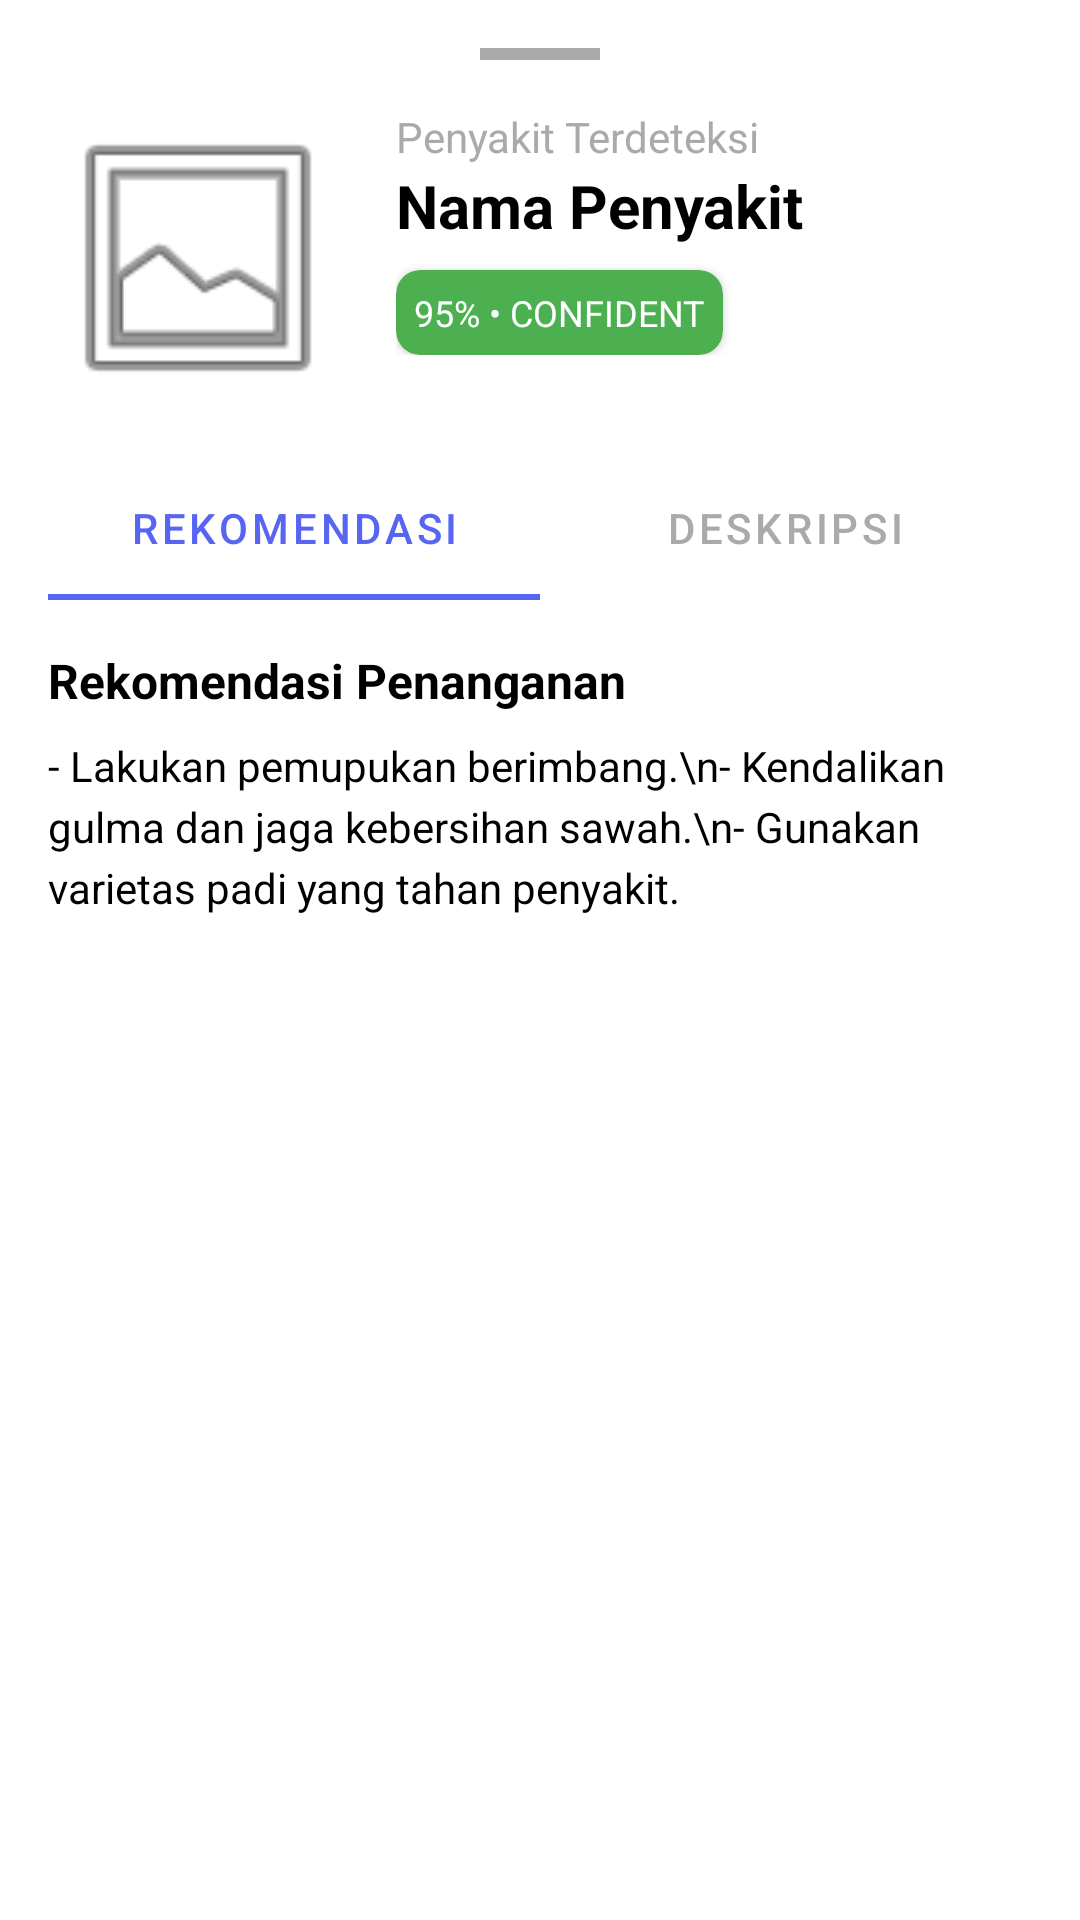

Here is an Android app screen rendered from its layout file. Give the layout XML and the strings, colors and styles it references.
<!-- AndroidManifest.xml: application theme Theme.DeteksiPenyakitDaunPadi -->
<!-- res/layout/fragment_result_sheet.xml -->
<?xml version="1.0" encoding="utf-8"?>
<LinearLayout xmlns:android="http://schemas.android.com/apk/res/android"
    xmlns:app="http://schemas.android.com/apk/res-auto"
    xmlns:tools="http://schemas.android.com/tools"
    android:layout_width="match_parent"
    android:layout_height="wrap_content"
    android:orientation="vertical"
    android:background="@android:color/transparent"
    android:padding="16dp">

    
    <View
        android:layout_width="40dp"
        android:layout_height="4dp"
        android:layout_gravity="center_horizontal"
        android:layout_marginBottom="16dp"
        android:background="@android:color/darker_gray" />

    
    <LinearLayout
        android:layout_width="match_parent"
        android:layout_height="wrap_content"
        android:orientation="horizontal">

        <androidx.cardview.widget.CardView
            android:layout_width="100dp"
            android:layout_height="100dp"
            app:cardCornerRadius="16dp"
            app:cardElevation="0dp">

            <ImageView
                android:id="@+id/ivResultImage"
                android:layout_width="match_parent"
                android:layout_height="match_parent"
                android:scaleType="centerCrop"
                android:src="@android:drawable/ic_menu_gallery" />
        </androidx.cardview.widget.CardView>

        <LinearLayout
            android:layout_width="match_parent"
            android:layout_height="wrap_content"
            android:layout_marginStart="16dp"
            android:orientation="vertical">

            <TextView
                android:id="@+id/tvPenyakitLabel"
                android:layout_width="wrap_content"
                android:layout_height="wrap_content"
                android:text="Penyakit Terdeteksi"
                android:textColor="@android:color/darker_gray" />

            <TextView
                android:id="@+id/tvPenyakitName"
                android:layout_width="wrap_content"
                android:layout_height="wrap_content"
                android:text="Nama Penyakit"
                android:textColor="@android:color/black"
                android:textSize="20sp"
                android:textStyle="bold" />

            <androidx.cardview.widget.CardView
                android:layout_width="wrap_content"
                android:layout_height="wrap_content"
                android:layout_marginTop="8dp"
                app:cardBackgroundColor="#4CAF50" 
                app:cardCornerRadius="8dp"
                app:contentPadding="6dp">

                <TextView
                    android:id="@+id/tvConfidence"
                    android:layout_width="wrap_content"
                    android:layout_height="wrap_content"
                    android:text="95% • CONFIDENT"
                    android:textColor="@android:color/white"
                    android:textSize="12sp" />
            </androidx.cardview.widget.CardView>
        </LinearLayout>

    </LinearLayout>

    
    <TextView
        android:id="@+id/tvWarningMessage"
        android:layout_width="match_parent"
        android:layout_height="wrap_content"
        android:layout_marginTop="12dp"
        android:background="#FFF3E0"
        android:padding="12dp"
        android:text="⚠️ Warning message"
        android:textColor="#E65100"
        android:textSize="13sp"
        android:lineSpacingExtra="2dp"
        android:drawablePadding="8dp"
        android:visibility="gone" />

    
    <com.google.android.material.tabs.TabLayout
        android:id="@+id/tabLayout"
        android:layout_width="match_parent"
        android:layout_height="wrap_content"
        android:layout_marginTop="16dp"
        app:tabIndicatorColor="#5865F2" 
        app:tabSelectedTextColor="#5865F2" 
        app:tabTextColor="@android:color/darker_gray"
        app:tabMode="fixed"
        app:tabGravity="fill">

        <com.google.android.material.tabs.TabItem
            android:layout_width="wrap_content"
            android:layout_height="wrap_content"
            android:text="Rekomendasi" />

        <com.google.android.material.tabs.TabItem
            android:layout_width="wrap_content"
            android:layout_height="wrap_content"
            android:text="Deskripsi" />

    </com.google.android.material.tabs.TabLayout>

    
    <androidx.core.widget.NestedScrollView
        android:layout_width="match_parent"
        android:layout_height="wrap_content"
        android:maxHeight="400dp"
        android:layout_marginTop="8dp">

        <LinearLayout
            android:layout_width="match_parent"
            android:layout_height="wrap_content"
            android:orientation="vertical">

            
            <LinearLayout
                android:id="@+id/llRekomendasiSection"
                android:layout_width="match_parent"
                android:layout_height="wrap_content"
                android:orientation="vertical"
                android:visibility="visible">

                <TextView
                    android:id="@+id/tvSaranTitle"
                    android:layout_width="wrap_content"
                    android:layout_height="wrap_content"
                    android:layout_marginTop="8dp"
                    android:text="Rekomendasi Penanganan"
                    android:textColor="@android:color/black"
                    android:textSize="16sp"
                    android:textStyle="bold" />

                <TextView
                    android:id="@+id/tvSaranContent"
                    android:layout_width="match_parent"
                    android:layout_height="wrap_content"
                    android:layout_marginTop="8dp"
                    android:text="- Lakukan pemupukan berimbang.\n- Kendalikan gulma dan jaga kebersihan sawah.\n- Gunakan varietas padi yang tahan penyakit."
                    android:lineSpacingExtra="4dp"
                    android:textColor="@android:color/black"
                    android:textSize="14sp" />
            </LinearLayout>

            
            <LinearLayout
                android:id="@+id/llDeskripsiSection"
                android:layout_width="match_parent"
                android:layout_height="wrap_content"
                android:orientation="vertical"
                android:visibility="gone">

                <TextView
                    android:id="@+id/tvDeskripsiTitle"
                    android:layout_width="wrap_content"
                    android:layout_height="wrap_content"
                    android:layout_marginTop="8dp"
                    android:text="Deskripsi Penyakit"
                    android:textColor="@android:color/black"
                    android:textSize="16sp"
                    android:textStyle="bold" />

                <TextView
                    android:id="@+id/tvDeskripsiContent"
                    android:layout_width="match_parent"
                    android:layout_height="wrap_content"
                    android:layout_marginTop="8dp"
                    android:text="Deskripsi detail tentang penyakit akan ditampilkan di sini."
                    android:lineSpacingExtra="4dp"
                    android:textColor="@android:color/black"
                    android:textSize="14sp" />
            </LinearLayout>

        </LinearLayout>
    </androidx.core.widget.NestedScrollView>

</LinearLayout>
<!-- resources referenced by this layout -->
<resources>
  <style name="Theme.DeteksiPenyakitDaunPadi" parent="Base.Theme.DeteksiPenyakitDaunPadi" />
  <style name="Base.Theme.DeteksiPenyakitDaunPadi" parent="Theme.MaterialComponents.Light.NoActionBar">
          
          
  
          
          <item name="android:forceDarkAllowed">false</item>
  
          <item name="floatingActionButtonStyle">@style/Widget.DeteksiPenyakitDaunPadi.FloatingActionButton</item>
      </style>
  <style name="Widget.DeteksiPenyakitDaunPadi.FloatingActionButton" parent="Widget.MaterialComponents.FloatingActionButton">
          <item name="shapeAppearanceOverlay">@style/ShapeAppearanceOverlay.DeteksiPenyakitDaunPadi.FabCircle</item>
      </style>
  <style name="ShapeAppearanceOverlay.DeteksiPenyakitDaunPadi.FabCircle" parent="">
          <item name="cornerFamily">rounded</item>
          <item name="cornerSize">50%</item>
      </style>
</resources>
